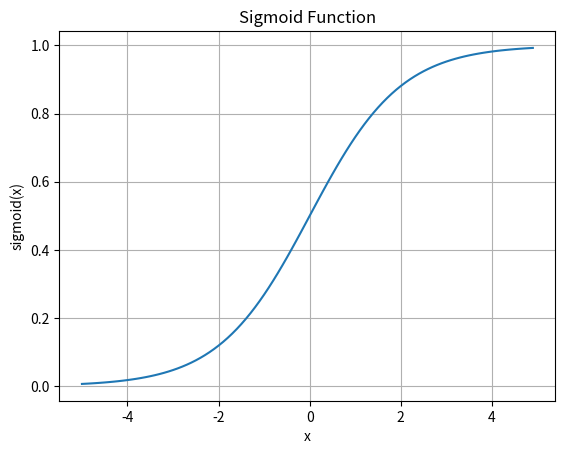

Write the Python code that produced this figure.
import numpy as np
import matplotlib.pyplot as plt

def sigmoid(x):
    return 1 / (1 + np.exp(-x))

x = np.arange(-5.0, 5.0, 0.1)
y = sigmoid(x)

plt.plot(x, y)
plt.title('Sigmoid Function')
plt.xlabel('x')
plt.ylabel('sigmoid(x)')
plt.grid(True)
plt.show()



